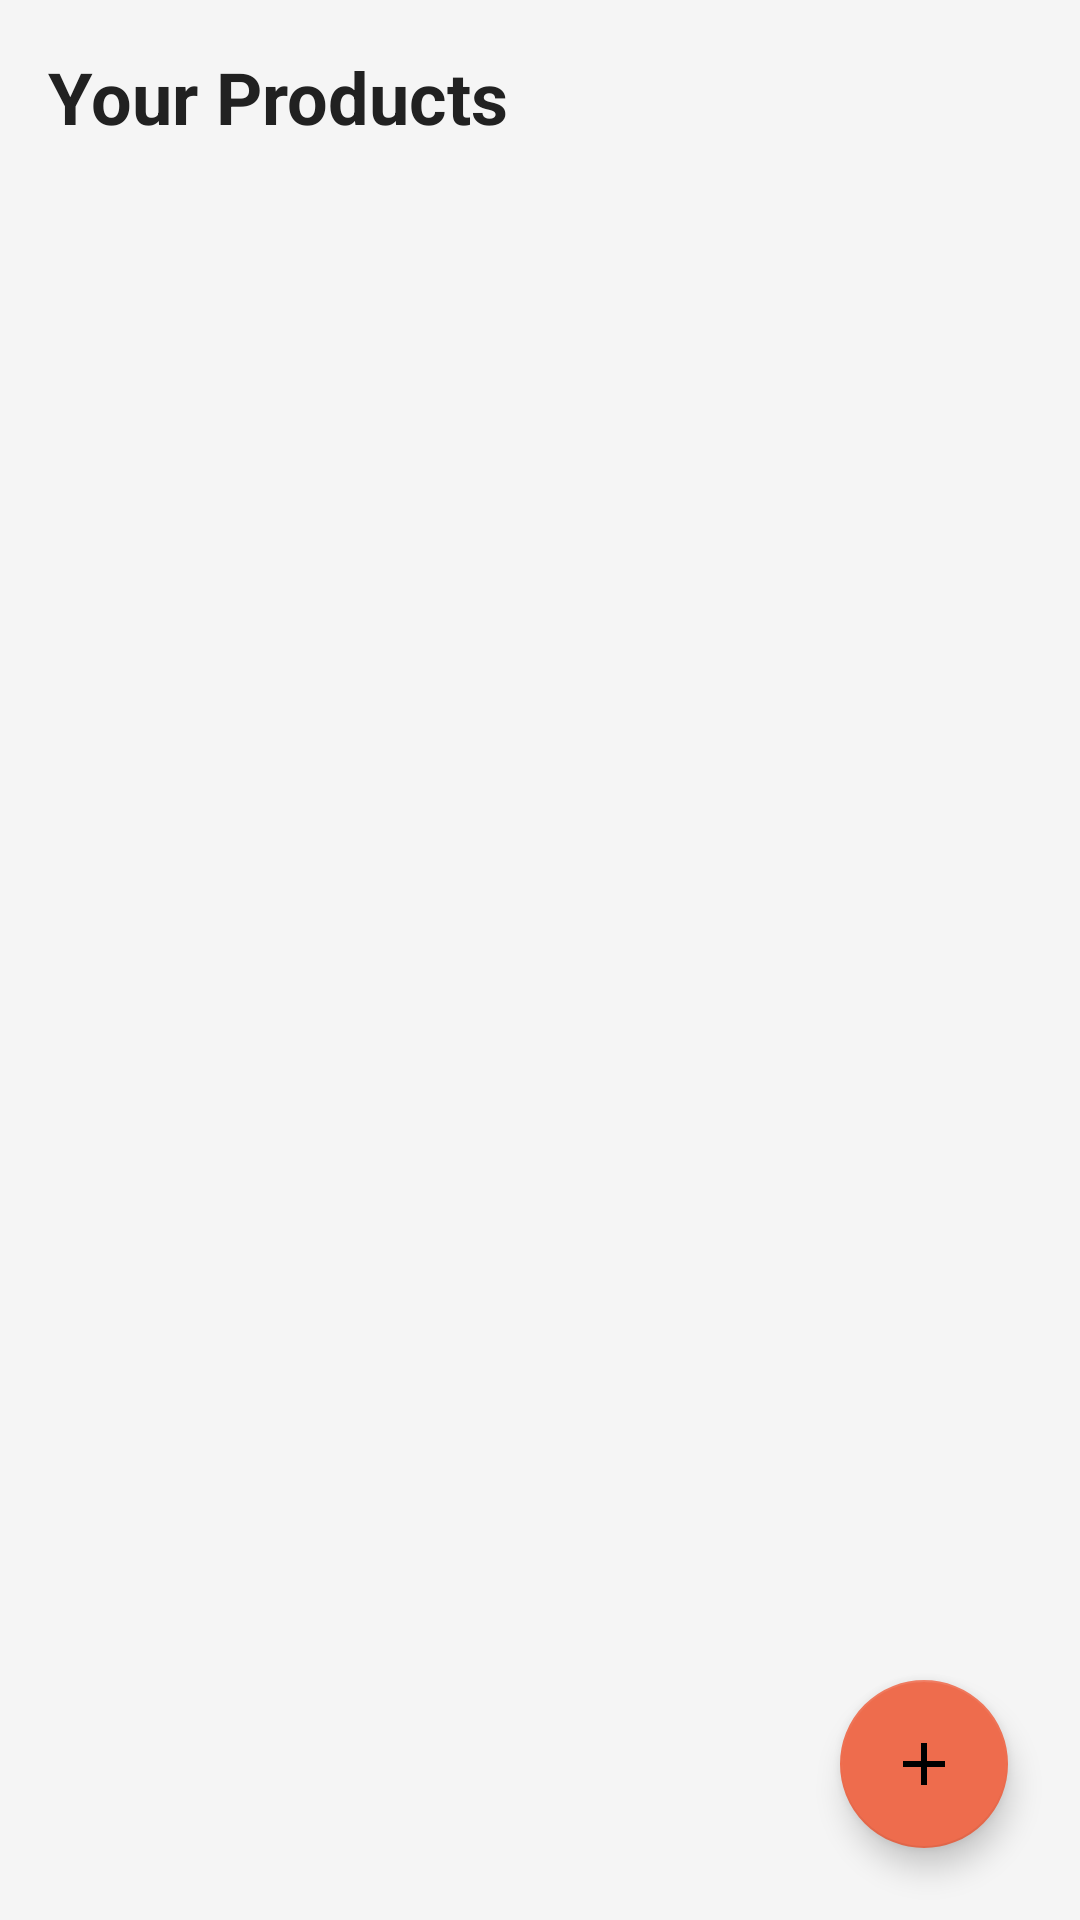

This screen was rendered from an Android layout file. Write that file and the resources it references.
<!-- AndroidManifest.xml: application theme Theme.KitchenKart -->
<!-- res/layout/fragment_seller_home.xml -->
<?xml version="1.0" encoding="utf-8"?>
<androidx.constraintlayout.widget.ConstraintLayout xmlns:android="http://schemas.android.com/apk/res/android"
    xmlns:app="http://schemas.android.com/apk/res-auto"
    xmlns:tools="http://schemas.android.com/tools"
    android:id="@+id/seller_home_layout"
    android:layout_width="match_parent"
    android:layout_height="match_parent"
    android:background="@color/colorBackground"
    tools:context=".Fragments.SellerHomeFragment">

    <TextView
        android:id="@+id/tv_seller_title"
        android:layout_width="0dp"
        android:layout_height="wrap_content"
        android:layout_marginStart="16dp"
        android:layout_marginTop="16dp"
        android:layout_marginEnd="16dp"
        android:text="@string/your_products"
        android:textColor="?attr/colorOnSurface"
        android:textSize="24sp"
        android:textStyle="bold"
        app:layout_constraintEnd_toEndOf="parent"
        app:layout_constraintStart_toStartOf="parent"
        app:layout_constraintTop_toTopOf="parent"
        tools:ignore="HardcodedText" />

    <TextView
        android:id="@+id/tvNoProducts"
        android:layout_width="wrap_content"
        android:layout_height="wrap_content"
        android:padding="32dp"
        android:text="@string/you_haven_t_added_any_products_yet_click_the_button_to_add_one"
        android:textColor="@android:color/darker_gray"
        android:textSize="16sp"
        android:gravity="center"
        android:visibility="gone"
        app:layout_constraintBottom_toBottomOf="parent"
        app:layout_constraintEnd_toEndOf="parent"
        app:layout_constraintStart_toStartOf="parent"
        app:layout_constraintTop_toBottomOf="@id/tv_seller_title"
        app:layout_constraintVertical_bias="0.4"
        tools:ignore="HardcodedText" />

    <androidx.recyclerview.widget.RecyclerView
        android:id="@+id/rv_seller_products"
        android:layout_width="0dp"
        android:layout_height="0dp"
        android:layout_marginTop="8dp"
        app:layout_constraintBottom_toBottomOf="parent"
        app:layout_constraintEnd_toEndOf="parent"
        app:layout_constraintHorizontal_bias="0.0"
        app:layout_constraintStart_toStartOf="parent"
        app:layout_constraintTop_toBottomOf="@id/tv_seller_title"
        app:layout_constraintVertical_bias="1.0"
        tools:listitem="@layout/item_product_management" />

    <ProgressBar
        android:id="@+id/progressBar"
        android:layout_width="wrap_content"
        android:layout_height="wrap_content"
        android:visibility="gone"
        app:layout_constraintBottom_toBottomOf="parent"
        app:layout_constraintEnd_toEndOf="parent"
        app:layout_constraintStart_toStartOf="parent"
        app:layout_constraintTop_toTopOf="parent" />

    <com.google.android.material.floatingactionbutton.FloatingActionButton
        android:id="@+id/fab_add_product"
        android:layout_width="wrap_content"
        android:layout_height="wrap_content"
        android:layout_marginEnd="24dp"
        android:layout_marginBottom="24dp"
        android:contentDescription="@string/add_new_product"
        android:src="@drawable/ic_add_white_24dp"
        app:backgroundTint="@color/colorAccent"
        app:layout_constraintBottom_toBottomOf="parent"
        app:layout_constraintEnd_toEndOf="parent"
        tools:ignore="HardcodedText" />

</androidx.constraintlayout.widget.ConstraintLayout>
<!-- res/layout/item_product_management.xml (included above) -->
<?xml version="1.0" encoding="utf-8"?>
<com.google.android.material.card.MaterialCardView xmlns:android="http://schemas.android.com/apk/res/android"
    xmlns:app="http://schemas.android.com/apk/res-auto"
    xmlns:tools="http://schemas.android.com/tools"
    android:layout_width="match_parent"
    android:layout_height="wrap_content"
    android:layout_marginHorizontal="16dp"
    android:layout_marginTop="8dp"
    app:cardCornerRadius="8dp"
    app:cardElevation="2dp">

    <androidx.constraintlayout.widget.ConstraintLayout
        android:layout_width="match_parent"
        android:layout_height="wrap_content"
        android:padding="16dp">

        <ImageView
            android:id="@+id/iv_product_image"
            android:layout_width="60dp"
            android:layout_height="60dp"
            android:scaleType="centerCrop"
            app:layout_constraintStart_toStartOf="parent"
            app:layout_constraintTop_toTopOf="parent"
            tools:src="@tools:sample/avatars"
            android:contentDescription="@string/product_image_description" />

        <TextView
            android:id="@+id/tv_product_title"
            android:layout_width="0dp"
            android:layout_height="wrap_content"
            android:layout_marginStart="16dp"
            android:textStyle="bold"
            android:textAppearance="?attr/textAppearanceSubtitle1"
            app:layout_constraintEnd_toStartOf="@+id/tv_product_price"
            app:layout_constraintStart_toEndOf="@+id/iv_product_image"
            app:layout_constraintTop_toTopOf="parent"
            tools:text="Product Name" />

        <TextView
            android:id="@+id/tv_product_price"
            android:layout_width="wrap_content"
            android:layout_height="wrap_content"
            android:textAppearance="?attr/textAppearanceSubtitle1"
            android:textColor="?attr/colorPrimary"
            app:layout_constraintEnd_toEndOf="parent"
            app:layout_constraintTop_toTopOf="parent"
            tools:text="Rs. 100" />

        <LinearLayout
            android:id="@+id/action_buttons_layout"
            android:layout_width="wrap_content"
            android:layout_height="wrap_content"
            android:layout_marginTop="8dp"
            android:orientation="horizontal"
            app:layout_constraintEnd_toEndOf="parent"
            app:layout_constraintTop_toBottomOf="@+id/tv_product_price">

            <ImageView
                android:id="@+id/btn_edit_product"
                android:layout_width="24dp"
                android:layout_height="24dp"
                android:src="@drawable/ic_edit"
                android:layout_marginEnd="16dp"
                app:tint="@android:color/darker_gray"
                android:contentDescription="@string/edit_product" />

            <ImageView
                android:id="@+id/btn_delete_product"
                android:layout_width="24dp"
                android:layout_height="24dp"
                android:src="@drawable/ic_delete"
                app:tint="@android:color/holo_red_dark"
                android:contentDescription="@string/delete_product" />
        </LinearLayout>

    </androidx.constraintlayout.widget.ConstraintLayout>

</com.google.android.material.card.MaterialCardView>
<!-- resources referenced by this layout -->
<resources>
  <color name="colorAccent">#EE6C4D</color>
  <color name="colorBackground">#F5F5F5</color>
  <!-- drawable ic_add_white_24dp (drawable) -->
  <?xml version="1.0" encoding="utf-8"?>
  <vector xmlns:android="http://schemas.android.com/apk/res/android"
      android:width="24dp"
      android:height="24dp"
      android:viewportWidth="24"
      android:viewportHeight="24">
  
      <path
          android:fillColor="#FFFFFFFF"
          android:pathData="M19,13H13v6h-2v-6H5v-2h6V5h2v6h6v2z" />
  </vector>
  <!-- drawable ic_delete (drawable) -->
  <vector xmlns:android="http://schemas.android.com/apk/res/android"
      android:width="24dp"
      android:height="24dp"
      android:viewportWidth="24"
      android:viewportHeight="24"
      android:tint="?attr/colorError">
      <path
          android:fillColor="@android:color/white"
          android:pathData="M6,19c0,1.1 0.9,2 2,2h8c1.1,0 2,-0.9 2,-2V7H6V19zM19,4h-3.5L13.5,3h-4L8.5,4H5v2h14V4z" />
  </vector>
  <!-- drawable ic_edit (drawable) -->
  <vector xmlns:android="http://schemas.android.com/apk/res/android"
      android:width="24dp"
      android:height="24dp"
      android:viewportWidth="24"
      android:viewportHeight="24"
      android:tint="?attr/colorPrimary">
      <path
          android:fillColor="@android:color/white"
          android:pathData="M3,17.25V21h3.75L18.79,9.96l-3.75,-3.75L3,17.25zM20.71,7.04c0.39,-0.39 0.39,-1.02 0,-1.41L18.37,3.29c-0.39,-0.39 -1.02,-0.39 -1.41,0L15.13,4.71l3.75,3.75L20.71,7.04z" />
  </vector>
  <string name="add_new_product">Add New Product</string>
  <string name="delete_product" />
  <string name="edit_product" />
  <string name="product_image_description" />
  <string name="you_haven_t_added_any_products_yet_click_the_button_to_add_one">You haven\'t added any products yet. Click the + button to add one!</string>
  <string name="your_products">Your Products</string>
  <style name="Theme.KitchenKart" parent="Theme.MaterialComponents.DayNight.NoActionBar">
          <item name="colorPrimary">@color/colorPrimary</item>
          <item name="colorPrimaryVariant">@color/colorPrimaryVariant</item>
          <item name="colorOnPrimary">@color/colorOnPrimary</item>
  
          <item name="colorSecondary">@color/colorSecondary</item>
          <item name="colorSecondaryVariant">@color/colorSecondaryVariant</item>
          <item name="colorOnSecondary">@color/colorOnSecondary</item>
  
          <item name="android:colorBackground">@color/colorBackground</item>
          <item name="colorOnBackground">@color/colorOnBackground</item>
          <item name="colorSurface">@color/colorSurface</item>
          <item name="colorOnSurface">@color/colorOnSurface</item>
  
          <item name="colorError">@color/colorError</item>
          <item name="colorOnError">@color/colorOnError</item>
  
          <item name="colorTextPrimary">@color/color_text_primary</item>
          <item name="colorTextSecondary">@color/color_text_secondary</item>
  
          <item name="android:statusBarColor">?attr/colorPrimaryVariant</item>
  
          <item name="shapeAppearanceOverlay">@style/ShapeAppearanceOverlay.App</item>
      </style>
  <color name="colorPrimary">#3D5A80</color>
  <color name="colorPrimaryVariant">#294060</color>
  <color name="colorOnPrimary">#FFFFFF</color>
  <color name="colorSecondary">#98C1D9</color>
  <color name="colorSecondaryVariant">#80B2CF</color>
  <color name="colorOnSecondary">#000000</color>
  <color name="colorOnBackground">#FF1C1B1F</color>
  <color name="colorSurface">#FFFFFFFF</color>
  <color name="colorOnSurface">#212121</color>
  <color name="colorError">#D32F2F</color>
  <color name="colorOnError">#FFFFFF</color>
  <color name="color_text_primary">#FF212121</color>
  <color name="color_text_secondary">#FF757575</color>
  <style name="ShapeAppearanceOverlay.App" parent="">
      </style>
</resources>
